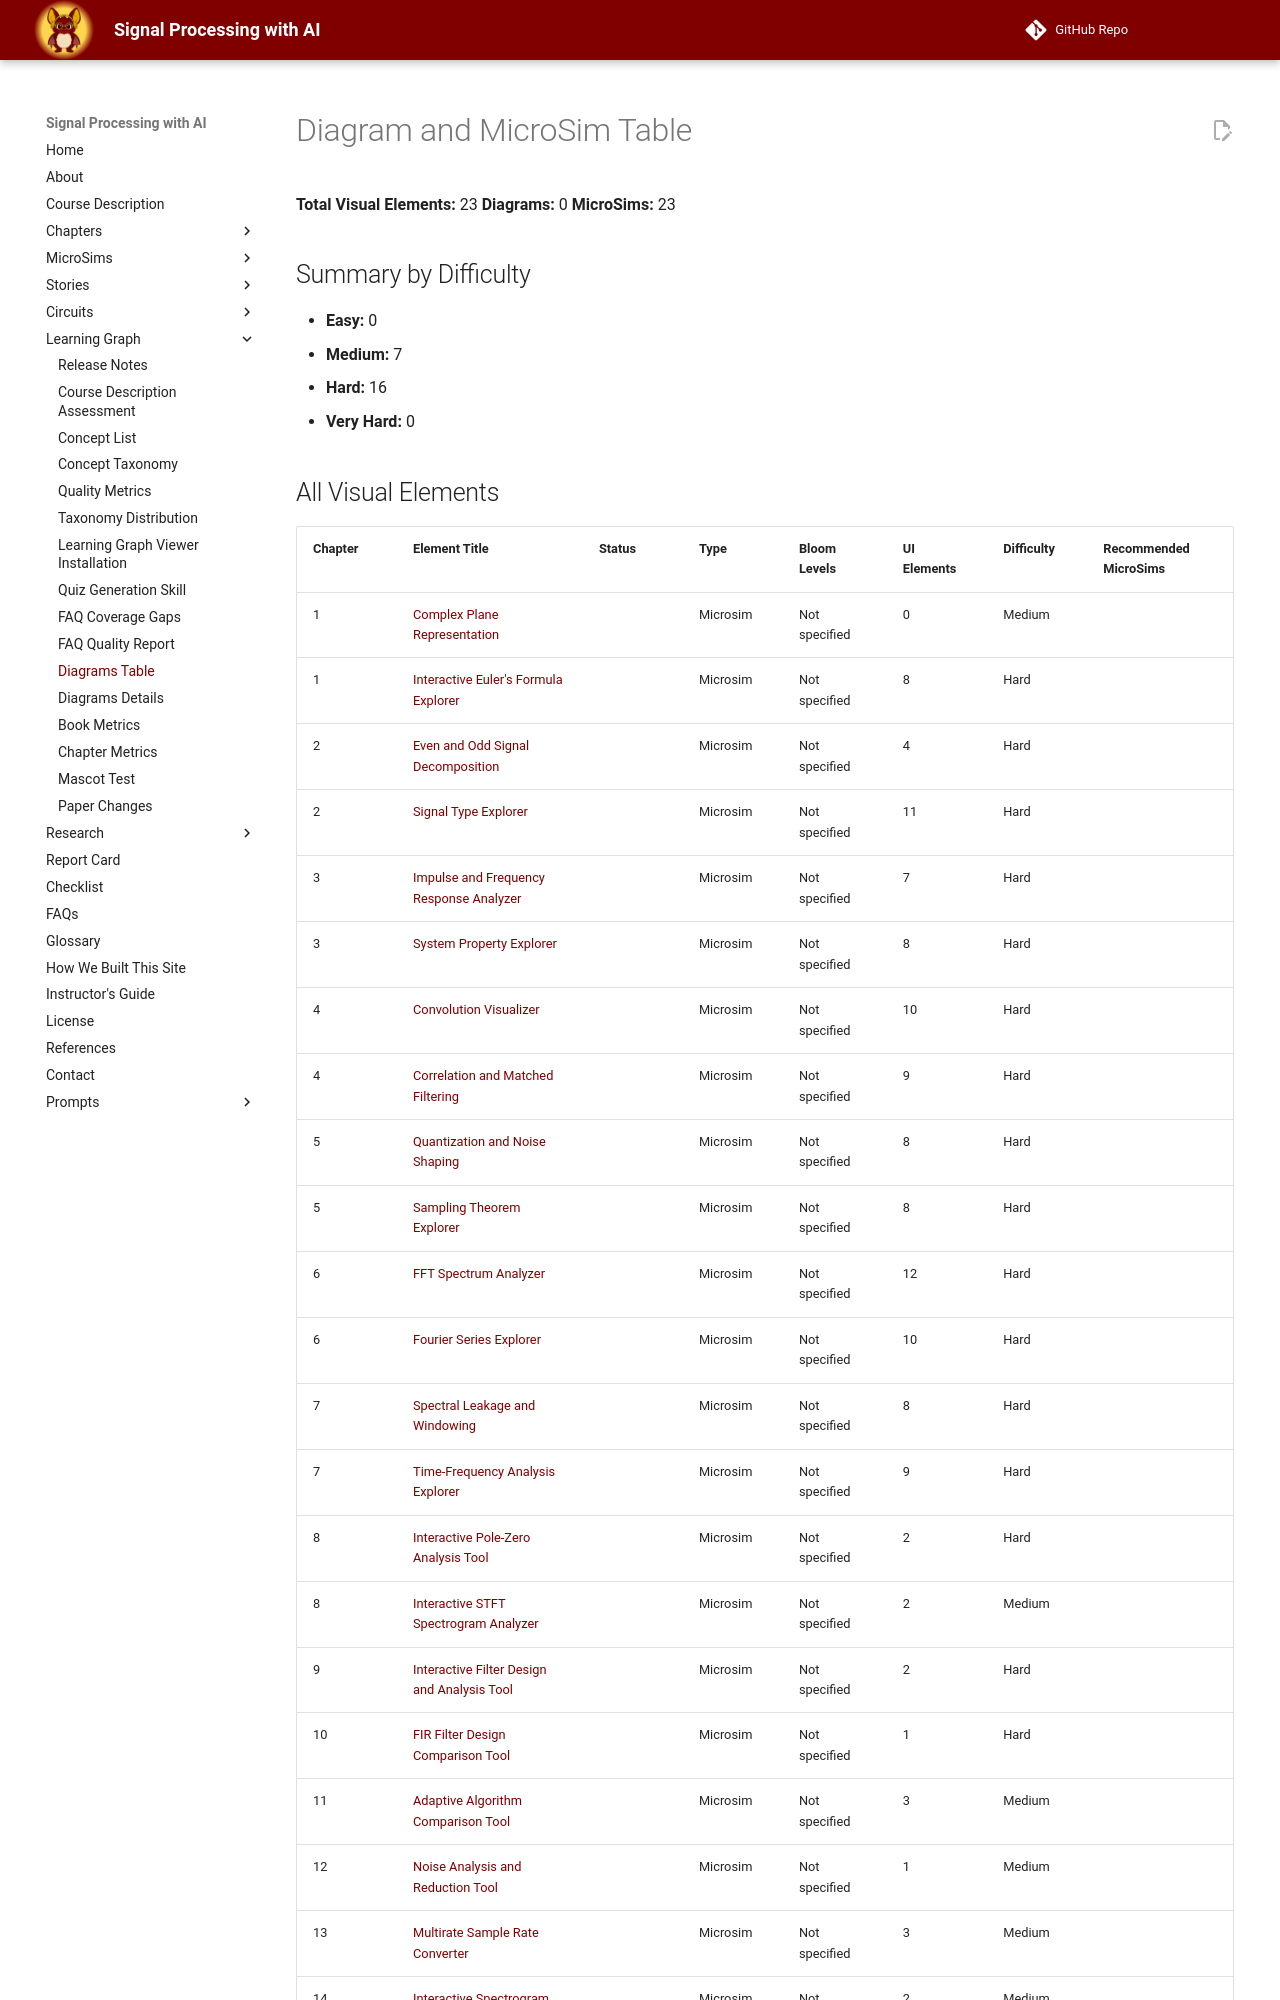

repository: dmccreary/signal-processing · page: learning-graph/diagram-table/index.html · generator: mkdocs

---
hide:
  - toc
---

# Diagram and MicroSim Table

**Total Visual Elements:** 23
**Diagrams:** 0
**MicroSims:** 23

## Summary by Difficulty

- **Easy:** 0
- **Medium:** 7
- **Hard:** 16
- **Very Hard:** 0
